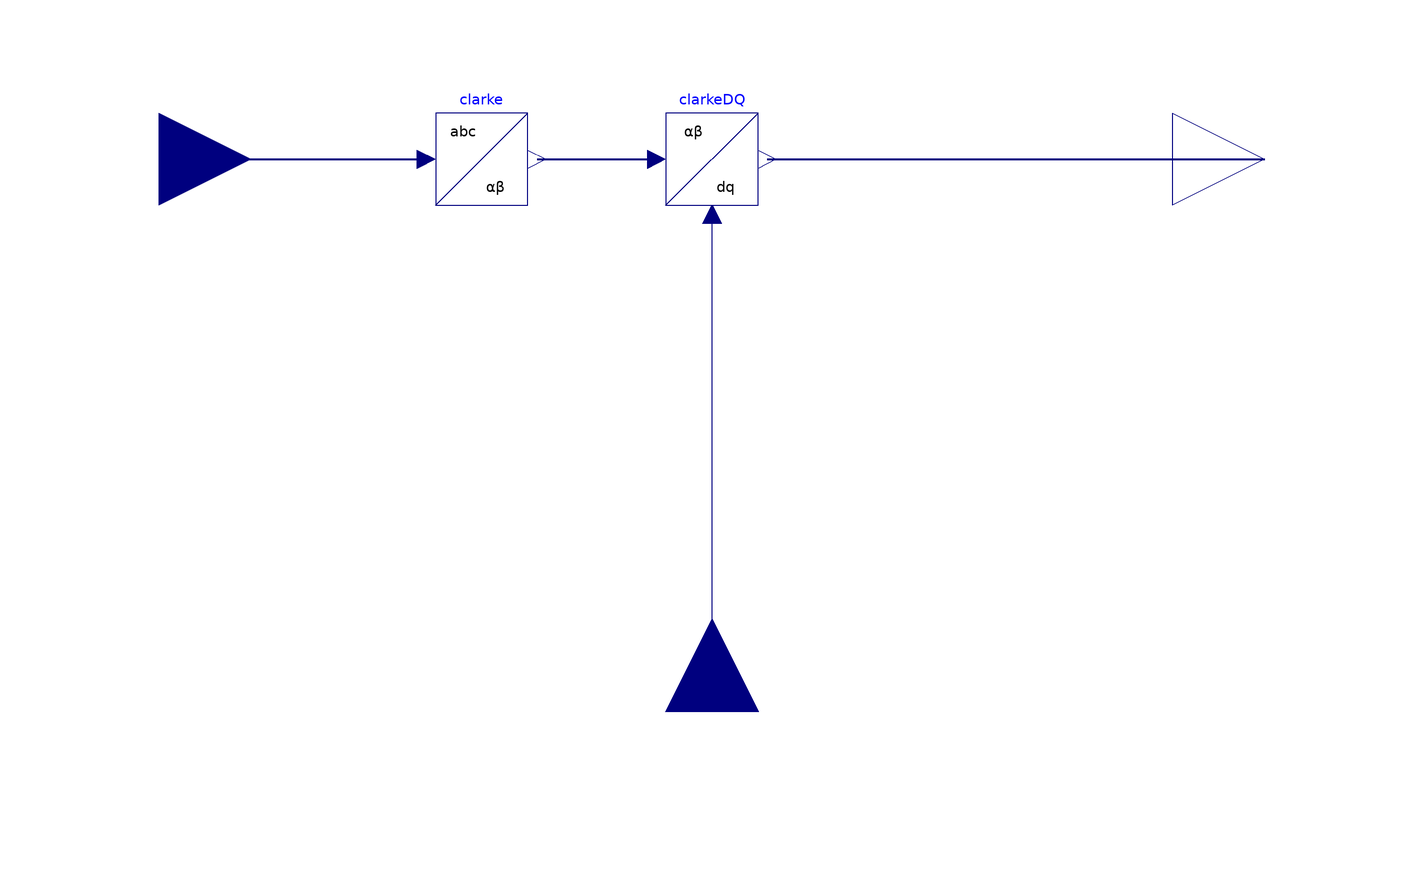

Above is the diagram view of the following Modelica model: its components placed by their Placement annotations and its connect equations drawn as lines.

model Park "Three phase to DQ (Park) transform"
extends Interfaces.TransformPhaseBlock;
  Modelica.Blocks.Interfaces.RealInput abc[3] "three phase AC input" annotation(
    Placement(transformation(origin = {-120, 0}, extent = {{-20, -20}, {20, 20}}), iconTransformation(origin = {-120, 0}, extent = {{-20, -20}, {20, 20}})));
  Modelica.Blocks.Interfaces.RealOutput dq[2] "dq output" annotation(
    Placement(transformation(origin = {120, 0}, extent = {{-20, -20}, {20, 20}}), iconTransformation(origin = {120, 0}, extent = {{-20, -20}, {20, 20}})));
  Clarke clarke annotation(
    Placement(transformation(origin = {-50, 0}, extent = {{-10, -10}, {10, 10}})));
  ClarkeDQ clarkeDQ annotation(
    Placement(transformation(extent = {{-10, -10}, {10, 10}})));
equation
 connect(clarke.ab, clarkeDQ.ab) annotation(
    Line(points = {{-38, 0}, {-12, 0}}, color = {0, 0, 127}, thickness = 0.5));
 connect(abc, clarke.abc) annotation(
    Line(points = {{-120, 0}, {-62, 0}}, color = {0, 0, 127}, thickness = 0.5));
 connect(clarkeDQ.dq, dq) annotation(
    Line(points = {{12, 0}, {120, 0}}, color = {0, 0, 127}, thickness = 0.5));
 connect(ph, clarkeDQ.ph) annotation(
    Line(points = {{0, -120}, {0, -12}}, color = {0, 0, 127}));
annotation(
    Icon(graphics = {Text(origin = {-40, 60}, extent = {{-50, 20}, {50, -20}}, textString = "abc"), Text(origin = {30, -60}, extent = {{-50, 20}, {50, -20}}, textString = "dq")}));
end Park;